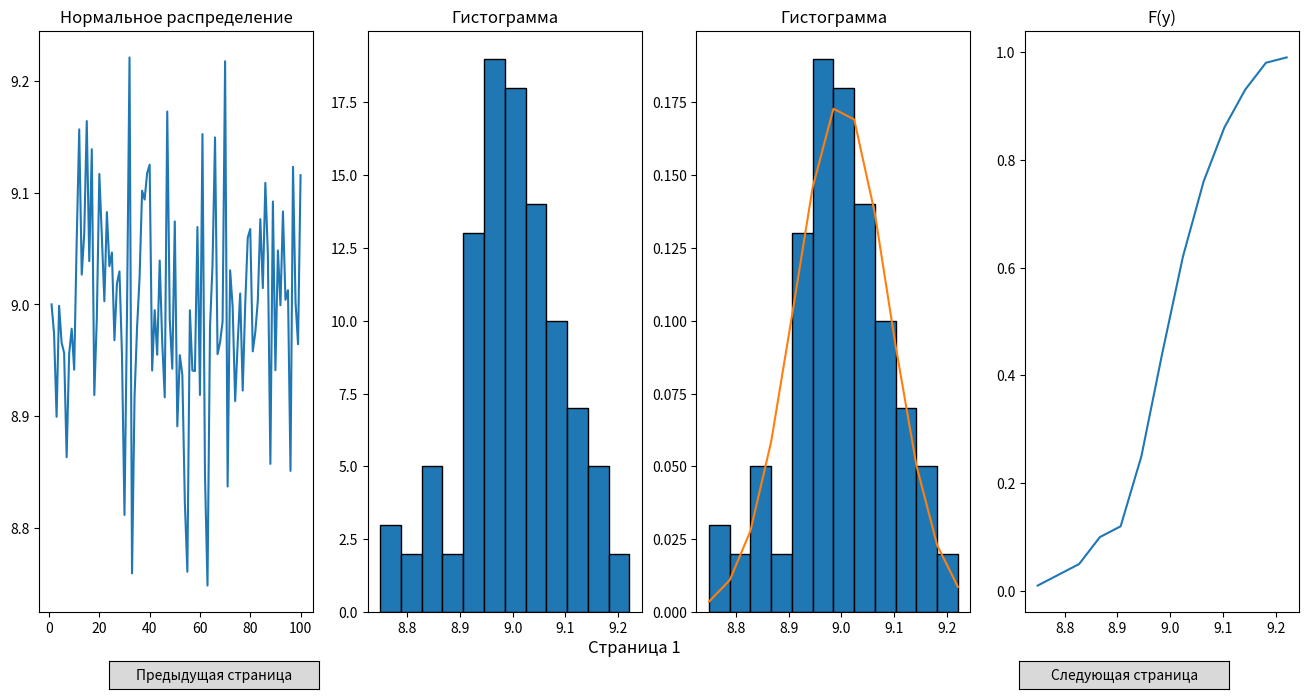

This chart was generated by the following Python code:
import matplotlib.pyplot as plt
from matplotlib.widgets import Button
from scipy.stats import norm, binom, poisson
import numpy as np
import copy

#   Начальные значения
variant = 9
np.random.seed(variant)
item_size = 100

#   Решение задачи
class Task:
    #   Начальные значения
    def __init__(self):
        self.x = list(range(1, 101))
        self.y = np.zeros(item_size)
        self.dev = variant / 100
        self.pocket_count = 12
    #   Посчитать количество карманов
    def count_pockets(self):
        self.pocket_value = np.zeros((self.pocket_count + 1), dtype=int)
        for i in range(0, item_size):
            for j in range(0, self.pocket_value.size):
                if self.y[i] <= self.pocket_list[j]:
                    self.pocket_value[j] += 1
                    break
    #   Для графиков на стр 1-5
    def y_graph(self):
        self.f_y = copy.copy(self.rel_speq)
        for i in range(1, self.f_y.size):
            self.f_y[i] = self.f_y[i - 1] + self.f_y[i]
    #   Страница 1
    def solve_list_1(self):
        self.y = np.random.normal(variant, self.dev, item_size)
        self.pocket_count = 12
        self.min = self.y.min()
        self.max = self.y.max()
        self.pocket = (self.max - self.min) / self.pocket_count
        self.pocket_list = np.zeros(self.pocket_count + 1)
        self.pocket_list[0] = self.min
        for i in range(1, self.pocket_count + 1):
            self.pocket_list[i] = self.pocket_list[i - 1] + self.pocket

        self.count_pockets()
        self.rel_speq = copy.copy(self.pocket_value) / item_size
        self.norm_dist = np.arange(float(self.pocket_count + 1)) * 0
        for i in range(0, self.norm_dist.size):
            self.norm_dist[i] = norm.pdf(self.pocket_list[i], variant, self.dev)
        self.nr = copy.copy(self.norm_dist) / sum(self.norm_dist)
    #   Страница 2
    def solve_list_2(self):
        self.y = np.random.uniform(variant, variant * 2, item_size)
        self.pocket = 1
        self.pocket_count = variant
        self.min = variant + 1
        self.max = variant * 2
        self.pocket_list = list(range(self.min, self.max + 1))
        self.count_pockets()
        self.pocket_value = self.pocket_value[:variant]
        self.rel_speq = copy.copy(self.pocket_value) / item_size
        self.theory = copy.copy(self.pocket_value) * 0 + 1 / variant
        self.y_graph()
    #   Страница 3
    def solve_list_3(self):
        for i in range(0, item_size):
            self.y = np.random.binomial(1, 0.17, item_size)
        self.pocket_list = [0, 1]
        self.pocket_value = np.zeros((2), dtype=int)
        self.pocket_count = 2
        for i in range(0, item_size):
            if self.y[i] == 0:
                self.pocket_value[0] += 1
            else:
                self.pocket_value[1] += 1
        self.rel_speq = copy.copy(self.pocket_value) / item_size
        self.theory = [1 - self.dev, self.dev]
        self.f_y = copy.copy(self.rel_speq)
        self.f_y[1] = self.f_y[1] + self.f_y[0]
    #   Страница 4
    def solve_list_4(self):
        self.m = 5
        for i in range(0, item_size):
            self.y = np.random.binomial(self.m, 0.17, item_size)
        self.pocket = 1
        self.pocket_count = self.m
        self.min = 0
        self.max = self.m
        self.pocket_list = list(range(self.min, self.max + 1))
        self.count_pockets()
        self.rel_speq = copy.copy(self.pocket_value) / item_size
        self.theory = np.arange(float(self.pocket_count + 1)) * 0
        for i in range(0, self.m):
            self.theory[i] = binom.pmf(self.pocket_list[i], self.m, self.dev)
        self.y_graph()
    #   Страница 5
    def solve_list_5(self):
        self.y = np.random.poisson(variant, item_size)
        self.min = 0
        self.max = max(self.y)
        self.pocket = 1
        self.pocket_count = self.max
        self.pocket_list = list(range(self.min, self.max + 1))
        self.count_pockets()
        self.rel_speq = copy.copy(self.pocket_value) / item_size
        self.theory = np.arange(float(self.pocket_count + 1)) * 0
        for i in range(0, self.pocket_count):
            self.theory[i] = poisson.pmf(self.pocket_list[i], sum(self.y) / item_size)
        self.y_graph()
    #   Страница 6
    def solve_list_6(self):
        self.item_size_2 = 200
        self.rand_num = np.random.rand(10)
        self.d1 = variant
        self.d2 = variant * 2
        self.d3 = variant * 3
        self.d4 = 200 - variant
        self.e1 = self.rand_num.max()
        self.e2 = np.mean(self.rand_num)
        self.e3 = self.rand_num.min()

        if self.d1 >= self.item_size_2:
            self.d1 = self.item_size_2 - 1
        if self.d2 >= self.item_size_2:
            self.d2 = self.item_size_2 - 1
        if self.d3 >= self.item_size_2:
            self.d3 = self.item_size_2 - 1
        if self.d4 >= self.item_size_2:
            self.d4 = self.item_size_2 - 1


        self.x = list(range(1, 201))
        self.y = np.random.rand(self.item_size_2)
        self.msa_d1 = np.zeros(self.item_size_2 - self.d1)
        self.msa_d2 = np.zeros(self.item_size_2 - self.d2)
        self.msa_d3 = np.zeros(self.item_size_2 - self.d3)
        self.msa_d4 = np.zeros(self.item_size_2 - self.d4)
        self.ecsp_e1 = np.zeros(self.item_size_2 - 1)
        self.ecsp_e2 = np.zeros(self.item_size_2 - 1)
        self.ecsp_e3 = np.zeros(self.item_size_2 - 1)

        for i in range(0, self.item_size_2):
            if i + 1 >= self.d1:
                self.msa_d1[i - self.d1] = 0
                for j in range(0, self.d1):
                    self.msa_d1[i - self.d1] += self.y[i - j]
                self.msa_d1[i - self.d1] /= self.d1
            if i + 1 >= self.d2:
                self.msa_d2[i - self.d2] = 0
                for j in range(0, self.d2):
                    self.msa_d2[i - self.d2] += self.y[i - j]
                self.msa_d2[i - self.d2] /= self.d2
            if i + 1 >= self.d3:
                self.msa_d3[i - self.d3] = 0
                for j in range(0, self.d3):
                    self.msa_d3[i - self.d3] += self.y[i - j]
                self.msa_d3[i - self.d3] /= self.d3
            if i + 1 >= self.d4:
                self.msa_d4[i - self.d4] = 0
                for j in range(0, self.d4):
                    self.msa_d4[i - self.d4] += self.y[i - j]
                self.msa_d4[i - self.d4] /= self.d4
            if i == 1:
                self.ecsp_e1[i - 1] = self.y[i] * self.e1
                self.ecsp_e2[i - 1] = self.y[i] * self.e2
                self.ecsp_e3[i - 1] = self.y[i] * self.e3
            if i > 1:
                self.ecsp_e1[i - 1] = (
                    self.y[i] * self.e1 + (1 - self.e1) * self.ecsp_e1[i - 2]
                )
                self.ecsp_e2[i - 1] = (
                    self.y[i] * self.e2 + (1 - self.e2) * self.ecsp_e2[i - 2]
                )
                self.ecsp_e3[i - 1] = (
                    self.y[i] * self.e3 + (1 - self.e3) * self.ecsp_e3[i - 2]
                )

        self.average = np.zeros(8)
        self.dispers = np.zeros(8)
        self.sko = np.zeros(8)

        self.average[0] = np.mean(self.y)
        self.average[1] = np.mean(self.msa_d1)
        self.average[2] = np.mean(self.msa_d2)
        self.average[3] = np.mean(self.msa_d3)
        self.average[4] = np.mean(self.msa_d4)
        self.average[5] = np.mean(self.ecsp_e1)
        self.average[6] = np.mean(self.ecsp_e2)
        self.average[7] = np.mean(self.ecsp_e3)

        self.square_deviation = lambda x: (x - np.mean(self.y)) ** 2
        self.dispers[0] = sum(map(self.square_deviation, self.y)) / (
            self.item_size_2 - 1
        )
        self.square_deviation = lambda x: (x - np.mean(self.msa_d1)) ** 2
        self.dispers[1] = sum(map(self.square_deviation, self.msa_d1)) / (
            self.item_size_2 - 1
        )
        self.square_deviation = lambda x: (x - np.mean(self.msa_d2)) ** 2
        self.dispers[2] = sum(map(self.square_deviation, self.msa_d2)) / (
            self.item_size_2 - 1
        )
        self.square_deviation = lambda x: (x - np.mean(self.msa_d3)) ** 2
        self.dispers[3] = sum(map(self.square_deviation, self.msa_d3)) / (
            self.item_size_2 - 1
        )
        self.square_deviation = lambda x: (x - np.mean(self.msa_d4)) ** 2
        self.dispers[4] = sum(map(self.square_deviation, self.msa_d4)) / (
            self.item_size_2 - 1
        )
        self.square_deviation = lambda x: (x - np.mean(self.ecsp_e1)) ** 2
        self.dispers[5] = sum(map(self.square_deviation, self.ecsp_e1)) / (
            self.item_size_2 - 1
        )
        self.square_deviation = lambda x: (x - np.mean(self.ecsp_e2)) ** 2
        self.dispers[6] = sum(map(self.square_deviation, self.ecsp_e2)) / (
            self.item_size_2 - 1
        )
        self.square_deviation = lambda x: (x - np.mean(self.ecsp_e3)) ** 2
        self.dispers[7] = sum(map(self.square_deviation, self.ecsp_e3)) / (
            self.item_size_2 - 1
        )

        for i in range(0, 8):
            self.sko[i] = self.dispers[i] ** (0.5)

#   Отрисовка графиоков на всех страницах
class Drawer:
    def __init__(self):
        self.page = 0
        self.max_pages = 6
        self.axes_page = figure.add_axes([0.4, 0.01, 0.15, 0.04])
        self.axes_page.axis("off")
        self.draw_page(0)
    #   Выбрать следующую страницу
    def select_next_page(self, event):
        if self.page + 1 < self.max_pages:
            self.page += 1
            for i in range(0, 4):
                axis[i].clear()
            self.draw_page(self.page)
            plt.draw()
    #   Выбрать предыдущую страницу
    def select_prev_page(self, event):
        if self.page > 0:
            self.page -= 1
            for i in range(0, 4):
                axis[i].clear()
            self.draw_page(self.page)
            plt.draw()
    #   Отрисовка выбранной страницы
    def draw_page(self, page):
        self.axes_page.set_title("Страница " + str(self.page + 1))
        if page == 0:
            self.draw_page_1()
        if page == 1:
            self.draw_page_2()
        if page == 2:
            self.draw_page_3()
        if page == 3:
            self.draw_page_4()
        if page == 4:
            self.draw_page_5()
        if page == 5:
            self.draw_page_6()
    #   Отрисовка для страницы 1
    def draw_page_1(self):
        axis[0].plot(t1.x, t1.y)
        axis[1].hist(t1.y, edgecolor="black", bins=t1.pocket_count)
        axis[2].hist(
            t1.y,
            weights=np.ones_like(t1.y) / len(t1.y),
            edgecolor="black",
            bins=t1.pocket_count,
        )
        axis[2].plot(t1.pocket_list, t1.nr)
        axis[3].plot(t1.pocket_list, t1.f_y)

        axis[0].set_title("Нормальное распределение")
        axis[1].set_title("Гистограмма")
        axis[2].set_title("Гистограмма")
        axis[3].set_title("F(y)")
    #   Отрисовка для страницы 2
    def draw_page_2(self):
        axis[0].plot(t2.x, t2.y)
        axis[1].hist(t2.y, edgecolor="black", bins=t2.pocket_count)
        axis[2].hist(
            t2.y,
            weights=np.ones_like(t2.y) / len(t2.y),
            edgecolor="black",
            bins=t2.pocket_count,
        )
        axis[2].plot(t2.pocket_list, t2.theory)
        axis[3].plot(t2.pocket_list, t2.f_y)

        axis[0].set_title("Равномерное распределение")
        axis[1].set_title("Гистограмма")
        axis[2].set_title("Гистограмма")
        axis[3].set_title("F(y)")
    #   Отрисовка для страницы 3
    def draw_page_3(self):
        axis[0].plot(t3.x, t3.y)
        axis[1].hist(t3.y, edgecolor="black", bins=t3.pocket_count)
        axis[2].hist(
            t3.y,
            weights=np.ones_like(t3.y) / len(t3.y),
            edgecolor="black",
            bins=t3.pocket_count,
        )
        axis[2].plot(t3.pocket_list, t3.theory)
        axis[3].plot(t3.pocket_list, t3.f_y)
        axis[0].set_title("Бернулли")
        axis[1].set_title("Гистограмма")
        axis[2].set_title("Гистограмма")
        axis[3].set_title("F(y)")
    #   Отрисовка для страницы 4
    def draw_page_4(self):
        axis[0].plot(t4.x, t4.y)
        axis[1].hist(t4.y, edgecolor="black", bins=t4.pocket_count)
        axis[2].hist(
            t4.y,
            weights=np.ones_like(t4.y) / len(t4.y),
            edgecolor="black",
            bins=t4.pocket_count,
        )
        axis[2].plot(t4.pocket_list, t4.theory)
        axis[3].plot(t4.pocket_list, t4.f_y)
        axis[0].set_title("Биноминальное")
        axis[1].set_title("Гистограмма")
        axis[2].set_title("Гистограмма")
        axis[3].set_title("F(y)")
    #   Отрисовка для страницы 5
    def draw_page_5(self):
        axis[0].plot(t5.x, t5.y)
        axis[1].hist(t5.y, edgecolor="black", bins=t5.pocket_count)
        axis[2].hist(
            t5.y,
            weights=np.ones_like(t5.y) / len(t5.y),
            edgecolor="black",
            bins=t5.pocket_count,
        )
        axis[2].plot(t5.pocket_list, t5.theory)
        axis[3].plot(t5.pocket_list, t5.f_y)
        axis[0].set_title("Распределение Пуассона")
        axis[1].set_title("Гистограмма")
        axis[2].set_title("Гистограмма")
        axis[3].set_title("F(y)")
    #   Отрисовка для страницы 6
    def draw_page_6(self):
        axis[0].plot(t6.x, t6.y, label="Фактический")
        axis[0].plot(list(range(t6.d1 + 1, 201)), t6.msa_d1, label="Сглаживание d1")
        axis[0].plot(list(range(t6.d2 + 1, 201)), t6.msa_d2, label="Сглаживание d2")
        axis[0].plot(list(range(t6.d3 + 1, 201)), t6.msa_d3, label="Сглаживание d3")
        axis[0].plot(list(range(t6.d4 + 1, 201)), t6.msa_d4, label="Сглаживание d4")
        axis[1].plot(t6.x, t6.y, label="Фактический")
        axis[1].plot(list(range(2, 201)), t6.ecsp_e1, label="Прогноз e1")
        axis[1].plot(list(range(2, 201)), t6.ecsp_e2, label="Прогноз e2")
        axis[1].plot(list(range(2, 201)), t6.ecsp_e3, label="Прогноз e3")
        axis[2].plot(1, t6.average[0], ":o", label="Среднее СП")
        axis[2].plot(1, t6.dispers[0], ":o", label="Дисп. СП")
        axis[2].plot(1, t6.sko[0], ":o", label="СКО СП")
        axis[2].plot(
            list(range(2, 6)),
            np.array([t6.average[i] for i in range(1, 5)]),
            label="Среднее МСС",
        )
        axis[2].plot(
            list(range(2, 6)),
            np.array([t6.dispers[i] for i in range(1, 5)]),
            label="Дисп. МСС",
        )
        axis[2].plot(
            list(range(2, 6)),
            np.array([t6.sko[i] for i in range(1, 5)]),
            label="СКО МСС",
        )
        axis[2].plot(
            list(range(6, 9)),
            np.array([t6.average[i] for i in range(5, 8)]),
            label="Среднее МЭС",
        )
        axis[2].plot(
            list(range(6, 9)),
            np.array([t6.dispers[i] for i in range(5, 8)]),
            label="Дисп. МЭС",
        )
        axis[2].plot(
            list(range(6, 9)),
            np.array([t6.sko[i] for i in range(5, 8)]),
            label="СКО МЭС",
        )
        axis[0].set_title("Метод скользящего среднего")
        axis[0].legend()
        axis[1].set_title("Экспоненциальное сглаживание")
        axis[1].legend()
        axis[2].set_title("Стат. хар-ки сглаженных CП")
        axis[2].legend()


if __name__ == "__main__":
    t1 = Task()
    t1.solve_list_1()
    t1.y_graph()

    t2 = Task()
    t2.solve_list_2()
    t2.y_graph()

    t3 = Task()
    t3.solve_list_3()
    t3.y_graph()

    t4 = Task()
    t4.solve_list_4()
    t4.y_graph()

    t5 = Task()
    t5.solve_list_5()
    t5.y_graph()

    t6 = Task()
    t6.solve_list_6()

    figure, axis = plt.subplots(1, 4)
    figure.set_figheight(7)
    figure.set_figwidth(14)

    draw_callback = Drawer()
    axes_prev_page = figure.add_axes([0.1, 0.01, 0.15, 0.04])
    axes_next_page = figure.add_axes([0.75, 0.01, 0.15, 0.04])
    but_prev_page = Button(axes_prev_page, "Предыдущая страница")
    but_next_page = Button(axes_next_page, "Следующая страница")
    but_prev_page.on_clicked(draw_callback.select_prev_page)
    but_next_page.on_clicked(draw_callback.select_next_page)

    plt.subplots_adjust(left=0.05, bottom=0.12, top=0.95, right=0.95)
    plt.show()
